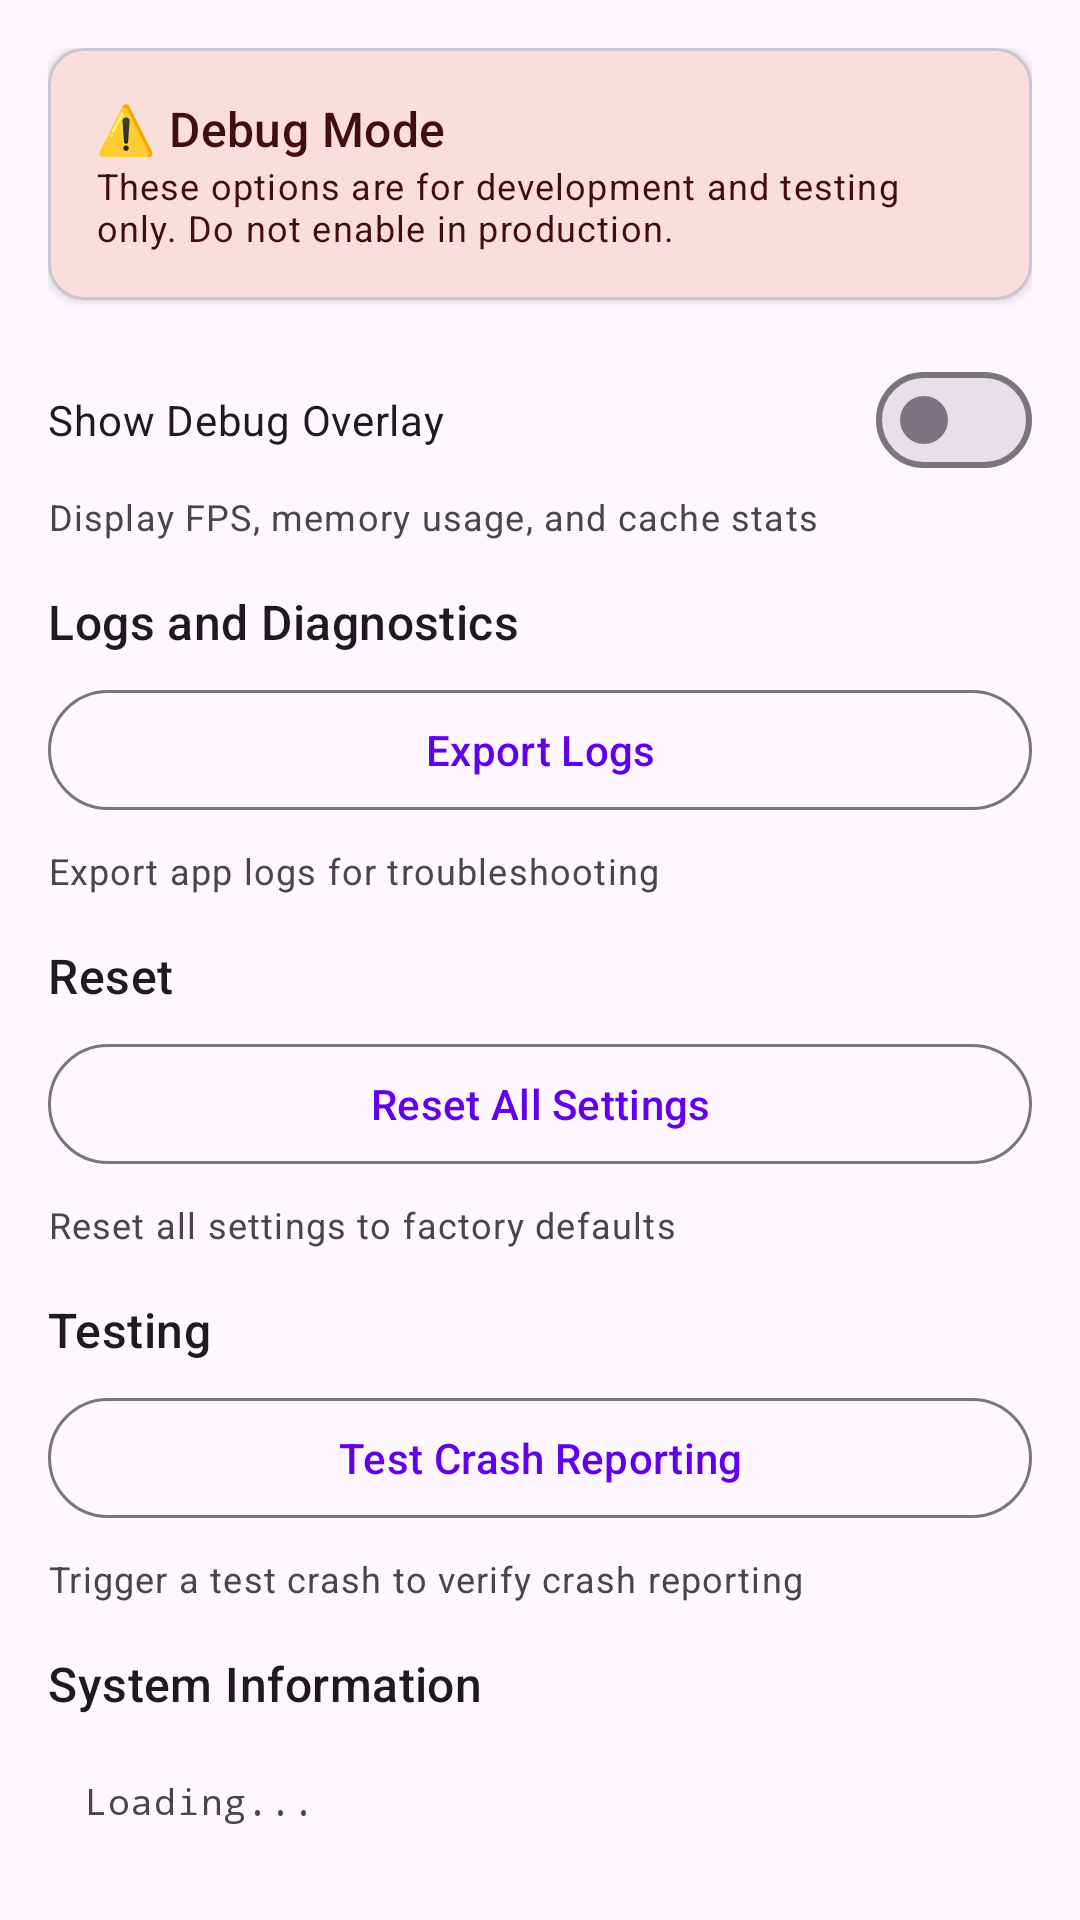

Android layout source for this screen:
<!-- AndroidManifest.xml: activity theme Theme.AndroidScreensaver.Settings -->
<!-- res/layout/activity_debug_settings.xml -->
<?xml version="1.0" encoding="utf-8"?>
<androidx.core.widget.NestedScrollView xmlns:android="http://schemas.android.com/apk/res/android"
    xmlns:app="http://schemas.android.com/apk/res-auto"
    android:layout_width="match_parent"
    android:layout_height="match_parent"
    android:fitsSystemWindows="true">

    <LinearLayout
        android:layout_width="match_parent"
        android:layout_height="wrap_content"
        android:orientation="vertical"
        android:padding="16dp">

        
        <com.google.android.material.card.MaterialCardView
            android:layout_width="match_parent"
            android:layout_height="wrap_content"
            android:layout_marginBottom="16dp"
            app:cardElevation="2dp"
            app:cardBackgroundColor="?attr/colorErrorContainer">

            <LinearLayout
                android:layout_width="match_parent"
                android:layout_height="wrap_content"
                android:orientation="vertical"
                android:padding="16dp">

                <TextView
                    android:layout_width="wrap_content"
                    android:layout_height="wrap_content"
                    android:text="⚠️ Debug Mode"
                    android:textAppearance="?attr/textAppearanceTitleMedium"
                    android:textColor="?attr/colorOnErrorContainer" />

                <TextView
                    android:layout_width="wrap_content"
                    android:layout_height="wrap_content"
                    android:text="These options are for development and testing only. Do not enable in production."
                    android:textAppearance="?attr/textAppearanceBodySmall"
                    android:textColor="?attr/colorOnErrorContainer" />

            </LinearLayout>

        </com.google.android.material.card.MaterialCardView>

        
        <com.google.android.material.materialswitch.MaterialSwitch
            android:id="@+id/switch_debug_overlay"
            android:layout_width="match_parent"
            android:layout_height="wrap_content"
            android:minHeight="48dp"
            android:filterTouchesWhenObscured="true"
            android:text="Show Debug Overlay" />

        <TextView
            android:layout_width="wrap_content"
            android:layout_height="wrap_content"
            android:text="Display FPS, memory usage, and cache stats"
            android:textAppearance="?attr/textAppearanceBodySmall"
            android:textColor="?android:attr/textColorSecondary"
            android:layout_marginBottom="16dp" />

        
        <TextView
            android:layout_width="wrap_content"
            android:layout_height="wrap_content"
            android:text="Logs and Diagnostics"
            android:textAppearance="?attr/textAppearanceTitleMedium"
            android:layout_marginBottom="8dp" />

        <com.google.android.material.button.MaterialButton
            android:id="@+id/btn_export_logs"
            android:layout_width="match_parent"
            android:layout_height="wrap_content"
            android:text="Export Logs"
            android:filterTouchesWhenObscured="true"
            android:layout_marginBottom="8dp"
            style="@style/Widget.Material3.Button.OutlinedButton" />

        <TextView
            android:layout_width="wrap_content"
            android:layout_height="wrap_content"
            android:text="Export app logs for troubleshooting"
            android:textAppearance="?attr/textAppearanceBodySmall"
            android:textColor="?android:attr/textColorSecondary"
            android:layout_marginBottom="16dp" />

        
        <TextView
            android:layout_width="wrap_content"
            android:layout_height="wrap_content"
            android:text="Reset"
            android:textAppearance="?attr/textAppearanceTitleMedium"
            android:layout_marginBottom="8dp" />

        <com.google.android.material.button.MaterialButton
            android:id="@+id/btn_reset_settings"
            android:layout_width="match_parent"
            android:layout_height="wrap_content"
            android:text="Reset All Settings"
            android:filterTouchesWhenObscured="true"
            android:layout_marginBottom="8dp"
            style="@style/Widget.Material3.Button.OutlinedButton" />

        <TextView
            android:layout_width="wrap_content"
            android:layout_height="wrap_content"
            android:text="Reset all settings to factory defaults"
            android:textAppearance="?attr/textAppearanceBodySmall"
            android:textColor="?android:attr/textColorSecondary"
            android:layout_marginBottom="16dp" />

        
        <TextView
            android:layout_width="wrap_content"
            android:layout_height="wrap_content"
            android:text="Testing"
            android:textAppearance="?attr/textAppearanceTitleMedium"
            android:layout_marginBottom="8dp" />

        <com.google.android.material.button.MaterialButton
            android:id="@+id/btn_test_crash"
            android:layout_width="match_parent"
            android:layout_height="wrap_content"
            android:text="Test Crash Reporting"
            android:filterTouchesWhenObscured="true"
            android:layout_marginBottom="8dp"
            style="@style/Widget.Material3.Button.OutlinedButton" />

        <TextView
            android:layout_width="wrap_content"
            android:layout_height="wrap_content"
            android:text="Trigger a test crash to verify crash reporting"
            android:textAppearance="?attr/textAppearanceBodySmall"
            android:textColor="?android:attr/textColorSecondary"
            android:layout_marginBottom="16dp" />

        
        <TextView
            android:layout_width="wrap_content"
            android:layout_height="wrap_content"
            android:text="System Information"
            android:textAppearance="?attr/textAppearanceTitleMedium"
            android:layout_marginBottom="8dp" />

        <LinearLayout
            android:layout_width="match_parent"
            android:layout_height="wrap_content"
            android:orientation="vertical"
            android:padding="12dp">

            <TextView
                android:id="@+id/tv_system_info"
                android:layout_width="wrap_content"
                android:layout_height="wrap_content"
                android:text="Loading..."
                android:textAppearance="?attr/textAppearanceBodySmall"
                android:fontFamily="monospace" />

        </LinearLayout>

    </LinearLayout>

</androidx.core.widget.NestedScrollView>
<!-- resources referenced by this layout -->
<resources>
  <style name="Theme.AndroidScreensaver.Settings" parent="Theme.Material3.Light">
          <item name="colorPrimary">@color/primary</item>
          <item name="colorPrimaryVariant">@color/primary_dark</item>
          <item name="android:statusBarColor">@color/primary_dark</item>
      </style>
  <color name="primary">#6200EE</color>
  <color name="primary_dark">#3700B3</color>
</resources>
